Run: headless pygame with SDL's dummy video driver; simulated clock (each Clock.tick advances the game by its frame time, no real sleeping); random seed 0; keys injected as events and as key.get_pressed() state; no mouse input.
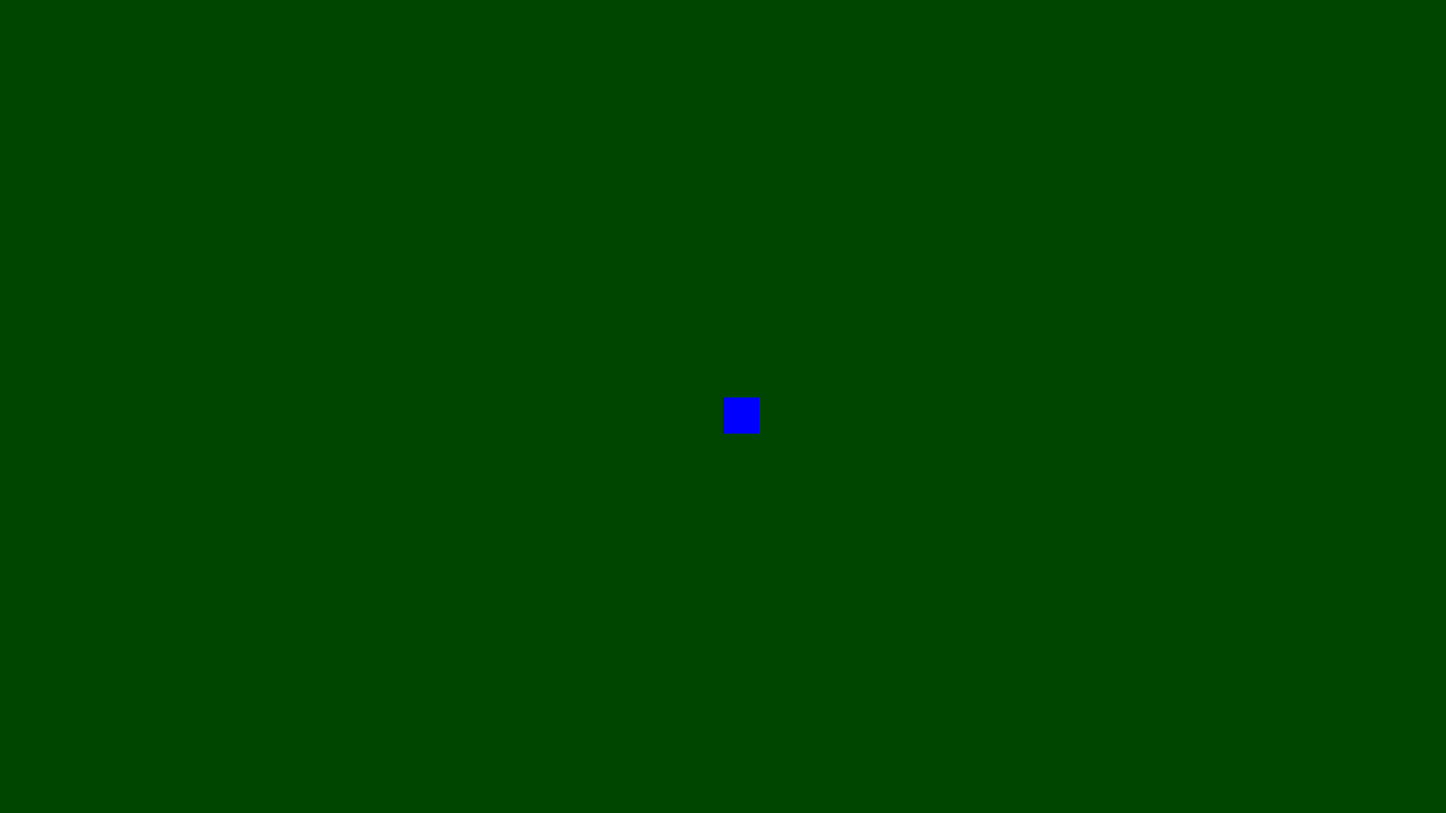
Frame 1 of 4 · flips 1–60 · no input
Frame 2 of 4 · flips 61–180 · tapped SPACE, RETURN · held RIGHT (→), D · screen unchanged from frame 1, image omitted
Frame 3 of 4 · flips 181–300 · held DOWN (↓), S · screen unchanged from frame 2, image omitted
Frame 4 of 4 · flips 301–420 · held LEFT (←), A, UP (↑), W · screen unchanged from frame 3, image omitted

The pygame program that drew these frames:

import pygame
import random

pygame.init()

# Game window size
"""
Small = 640 x 480
Medium = 800 x 600
Large = 1280 x 720
Full HD = 1920 x 1080
"""
screen_width = 1920
screen_height = 1080
screen = pygame.display.set_mode((screen_width, screen_height))

# Grid settings
TILESIZE = 16 # Size of one tile is 40 pixels
SCALE_FACTOR = 3
SCALE_TILESIZE = TILESIZE * SCALE_FACTOR
GRID_WIDTH = screen.get_width() // SCALE_TILESIZE
GRID_HEIGHT = screen.get_height() // SCALE_TILESIZE

# Battle settings
battleui_height = 300
battleui_y = screen_height - battleui_height
selected_option = 0 # 0, 1, 2, 3 are attack, ability, item, flee
battleui_colour = (0, 0, 0)
battle = None

# Movement timing
move_delay = 300
last_move_time = pygame.time.get_ticks()
battle_delay = 500
#last_battle_time = pygame.time.get_ticks()


# Default movement states
w_pressed, a_pressed, s_pressed, d_pressed = False, False, False, False

# Game states
STATE_EXPLORE = "exploration"
STATE_BATTLE = "battle"
GAME_STATE = STATE_EXPLORE

class GameEntity:
    """
    A base class for all player characters and enemies in the game.

    Attributes:
        pos (list of int): X and Y grid coordinates for the entity's position on the map.
        health (int): The health of the entity. Represents the entity's vitality.
        colour (tuple): The RGB color of the entity, used for rendering.

    Methods:
        draw(surface): Draws the entity on the specified surface as a rectangle.
    """
    def __init__(self, xpos, ypos, health, colour):
        """
        Initializes a new GameEntity instance.

        Args:
            xpos (int): The X-coordinate of the entity on the grid.
            ypos (int): The Y-coordinate of the entity on the grid.
            health (int): The initial health of the entity.
            colour (tuple): The RGB color of the entity.
        """
        self.pos = [xpos, ypos]
        self.health = health
        self.colour = colour

    def draw(self, surface):
        """
        Draws the entity as a rectangle onto the given surface.

        Args:
            surface (pygame.Surface): The surface on which to draw the entity.
        """
        pygame.draw.rect(surface, self.colour, (self.pos[0] * SCALE_TILESIZE, self.pos[1] * SCALE_TILESIZE, SCALE_TILESIZE, SCALE_TILESIZE))

class Character(GameEntity):
    """
    A class for player-controlled characters in the game. Inherits attributes and 
    methods from GameEntity.

    Additional behaviors or methods specific to Character can be described here.
    """
    def __init__(self, xpos, ypos, base_health, colour):
        """
        Initializes a new Character instance, inheriting from GameEntity.

        Args:
            xpos (int): The X-coordinate of the character on the grid.
            ypos (int): The Y-coordinate of the character on the grid.
            health (int): The initial health of the character.
            colour (tuple): The RGB color of the character.
        """
        super().__init__(xpos, ypos, base_health, colour)


class Enemy(GameEntity):
    """
    A class for enemies in the game. Inherits attributes and methods from GameEntity.

    Additional details about Enemy-specific behaviors or methods can be added here.
    """
    def __init__(self, xpos, ypos, health, colour):
        """
        Initializes a new Enemy instance, inheriting from GameEntity.

        Args:
            xpos (int): The X-coordinate of the enemy on the grid.
            ypos (int): The Y-coordinate of the enemy on the grid.
            health (int): The initial health of the enemy.
            colour (tuple): The RGB color of the enemy.
        """
        super().__init__(xpos, ypos, health, colour)

class BattleSystem:
    """
    A class for configuring and activating battles

    Attributes:
        player (GameEntity):
        enemy (GameEntity):
    
    Methods:
        perform_turn:
        player_turn:
        enemy_turn:
        calculate_enemy_damage:
        enemy_attack:
    """
    def __init__(self, player, enemy):
        self.player = player
        self.enemy = enemy
        self.is_player_turn = True # TODO We start with the player's turn for now
        self.current_action = None

    def perform_turn(self):
        global last_move_time, current_time
        if self.is_player_turn:
            if current_time - last_move_time > battle_delay:
                self.player_turn()
                last_move_time = current_time
        else:
            if current_time - last_move_time > battle_delay:
                self.enemy_turn()
                last_move_time = current_time

        self.check_end_conditions()

    def player_attack(self):
        """
        The method that determines what happens when a player chooses to attack.
        """
        print("You attacked!") #TODO
        crit_chance = 10
        roll = random.randint(1,100)
        if roll <= crit_chance:
            print("You did a critical hit!")
            player_damage = 2
        else:
            player_damage = 1
        self.enemy.health -= player_damage

    def player_ability(self):
        """
        The method that determines what happens when a player chooses an ability.
        """
        print("You used all your strength!") #TODO
        player_damage = 2
        self.enemy.health -= player_damage

    def player_item(self):
        """
        The method that determines what happens when a player chooses an item.
        """
        print("You healed!") #TODO
        self.player.health += 3


    def player_flee(self):
        global battle, GAME_STATE
        """
        The method that determines what happens when a player chooses to flee.
        """
        print("You fled!") #TODO
        player.pos = remember_pos
        GAME_STATE = STATE_EXPLORE
    
    def player_turn(self):
        global GAME_STATE, battle
        
        if self.current_action == None:
            return
        
        if self.current_action == "attack":
            self.player_attack()

        elif self.current_action == "ability":
            self.player_ability()

        elif self.current_action == "item":
            self.player_item()

        elif self.current_action == "flee":
            self.player_flee()

        self.current_action = None
        self.is_player_turn = False


    def enemy_turn(self):
        self.enemy_attack()
        self.is_player_turn = True

    
    def enemy_attack(self):
        print("The enemy attacked!") #TODO
        crit_chance = 5
        roll = random.randint(1,100)
        if roll <= crit_chance:
            print("The enemy critically hit you!")
            enemy_damage = 2
        else:
            enemy_damage = 1
        self.player.health -= enemy_damage
    
    def check_end_conditions(self):
        global GAME_STATE
        if self.player.health <= 0:
            print("you lost")
        elif self.enemy.health <= 0:
            print("You win!")
        else:
            return
        print("Combat is finished!")
        player.pos = remember_pos
        GAME_STATE = STATE_EXPLORE
        
# Player settings
start_pos = [GRID_WIDTH // 2, GRID_HEIGHT // 2] # Starting position in grid terms
player = Character(start_pos[0], start_pos[1], 9, [0, 0, 255])
enemy1 = Enemy(4 * GRID_WIDTH // 5, GRID_HEIGHT // 3, 3, [255, 0, 0])

def global_event_handling(event):
    """
    A function to handle the events that can occur both inside and outside of battles

    Args:
        event (?):
    """
    global running
    if event.type == pygame.QUIT:
        running = False

    if event.type == pygame.KEYDOWN:
        if event.key == pygame.K_ESCAPE:
            running = False

def explore_event_handling(event):
    """
    A function to handle specifically the events that only occur whilst not in battle.

    Args:
        event (?):
    """
    global running, GAME_STATE, current_time, a_pressed, d_pressed, w_pressed, s_pressed, player, enemy1, remember_pos

    # Movement handling
    if event.type == pygame.KEYDOWN:
        if event.key == pygame.K_a or event.key == pygame.K_LEFT:
            a_pressed = True
        if event.key == pygame.K_d or event.key == pygame.K_RIGHT:
            d_pressed = True
        if event.key == pygame.K_w or event.key == pygame.K_UP:
            w_pressed = True
        if event.key == pygame.K_s or event.key == pygame.K_DOWN:
            s_pressed = True

        # Temporary battle initiation key    
        if event.key == pygame.K_b:
            remember_pos = player.pos
            enemy1.health = 3
            GAME_STATE = STATE_BATTLE
            print(GAME_STATE)
        
    if event.type == pygame.KEYUP:
        # Movement handling
        if event.key == pygame.K_a or event.key == pygame.K_LEFT:
            a_pressed = False
        if event.key == pygame.K_d or event.key == pygame.K_RIGHT:
            d_pressed = False
        if event.key == pygame.K_w or event.key == pygame.K_UP:
            w_pressed = False
        if event.key == pygame.K_s or event.key == pygame.K_DOWN:
            s_pressed = False

def battle_event_handling(event, battle_system):
    global selected_option, running, GAME_STATE, current_time, a_pressed, d_pressed, w_pressed, s_pressed, player, enemy1, remember_pos

    # Menu event handling
    menu_options = {
        0: "attack",
        1: "ability",
        2: "item",
        3: "flee"
    }
    if event.type == pygame.KEYDOWN:
        if event.key == pygame.K_UP:
            selected_option = (selected_option - 1) % 4
        elif event.key == pygame.K_DOWN:
            selected_option = (selected_option + 1) % 4
        elif event.key == pygame.K_RETURN:
            battle_system.current_action = menu_options[selected_option]

def explore_state():
    global last_move_time, player, current_time
    if current_time - last_move_time > move_delay:
        if w_pressed and player.pos[1] > 0:
            player.pos[1] -= 1
        if s_pressed and player.pos[1] < GRID_HEIGHT - 1:
            player.pos[1] += 1
        if a_pressed and player.pos[0] > 0:
            player.pos[0] -= 1
        if d_pressed and player.pos[0] < GRID_WIDTH - 1:
            player.pos[0] += 1

        last_move_time = current_time

    # Set explore screen
    screen.fill((0, 70, 0))

    # Draw player
    player.draw(screen)

def battle_state():
    global player, enemy1, GAME_STATE
    screen.fill((20, 0, 0))

    player.pos = [GRID_WIDTH // 5, GRID_HEIGHT // 3]

    player.draw(screen)
    enemy1.draw(screen)
    battle_UI(player, enemy1)

def battle_UI(player, enemy, colour = (255, 255, 255)):
    global selected_option
    font = pygame.font.Font(None, 65)

    # UI background
    pygame.draw.rect(screen, battleui_colour, (0, battleui_y, screen_width, battleui_height))

    # Player stats text
    player_health_text = font.render("Player health: " + str(player.health), True, colour)
    player_health_rect = player_health_text.get_rect(center = (screen_width * 1 // 5, screen_height * 6 // 7))
    # Enemy stats text
    enemy_health_text = font.render("Enemy health: " + str(enemy.health), True, colour)
    enemy_health_rect = enemy_health_text.get_rect(center = (screen_width * 4 // 5, screen_height *6 // 7))

    battle_attack = font.render("Attack", True, (255, 255, 255))
    battle_ability = font.render("Ability", True, (255, 255, 255))
    battle_item = font.render("Item", True, (255, 255, 255))
    battle_flee = font.render("Flee", True, (255, 255, 255))

    attack_rect = battle_attack.get_rect(center = (screen_width // 2, screen_height * 6// 7 - 90))
    ability_rect = battle_ability.get_rect(center = (screen_width // 2, screen_height * 6// 7 - 30))
    item_rect = battle_item.get_rect(center = (screen_width // 2, screen_height * 6 // 7 + 30))
    flee_rect = battle_flee.get_rect(center = (screen_width // 2, screen_height * 6 // 7 + 90))

    # Highlight selected option
    if selected_option == 0:
        pygame.draw.rect(screen, (0, 0, 255), attack_rect)
    elif selected_option == 1:
        pygame.draw.rect(screen, (0, 0, 255), ability_rect)
    elif selected_option == 2:
        pygame.draw.rect(screen, (0, 0, 255), item_rect)
    elif selected_option == 3:
        pygame.draw.rect(screen, (0, 0, 255), flee_rect)
    
    # Display text
    screen.blit(player_health_text, player_health_rect)
    screen.blit(enemy_health_text, enemy_health_rect)
    screen.blit(battle_attack, attack_rect)
    screen.blit(battle_ability, ability_rect)
    screen.blit(battle_item, item_rect)
    screen.blit(battle_flee, flee_rect)

    pygame.display.flip()

# Game loop
running = True
while running:
    current_time = pygame.time.get_ticks()

    # Explore vs battle event handling
    for event in pygame.event.get():
        global_event_handling(event)
        if GAME_STATE == STATE_EXPLORE:
                explore_event_handling(event)
        elif GAME_STATE == STATE_BATTLE:
                if battle is None:
                    battle = BattleSystem(player, enemy1)

                battle_event_handling(event, battle)
                
    if GAME_STATE == STATE_EXPLORE:
        battle = None
        explore_state()

    elif GAME_STATE == STATE_BATTLE:
        battle_state()
        battle.perform_turn()
        
    # Update game
    pygame.display.flip()

# Quit game
pygame.quit()
